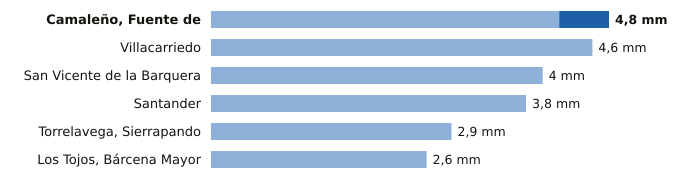

The table this chart was drawn from, first rows:
estacion, provincia, indicativo, mm_6_dias_anteriores, mm_hoy, mm_7_dias, horas_de_hoy
Camaleño, Fuente de, Cantabria, 1167B, 4.2, 0.6, 4.8, 1
Villacarriedo, Cantabria, 1124E, 4.6, 0.0, 4.6, 1
San Vicente de la Barquera, Cantabria, 1159, 4.0, 0.0, 4.0, 1
Santander, Cantabria, 1111X, 3.8, 0.0, 3.8, 1
Torrelavega, Sierrapando, Cantabria, 1154H, 2.9, 0.0, 2.9, 1
Los Tojos, Bárcena Mayor, Cantabria, 1135C, 2.6, 0.0, 2.6, 1
